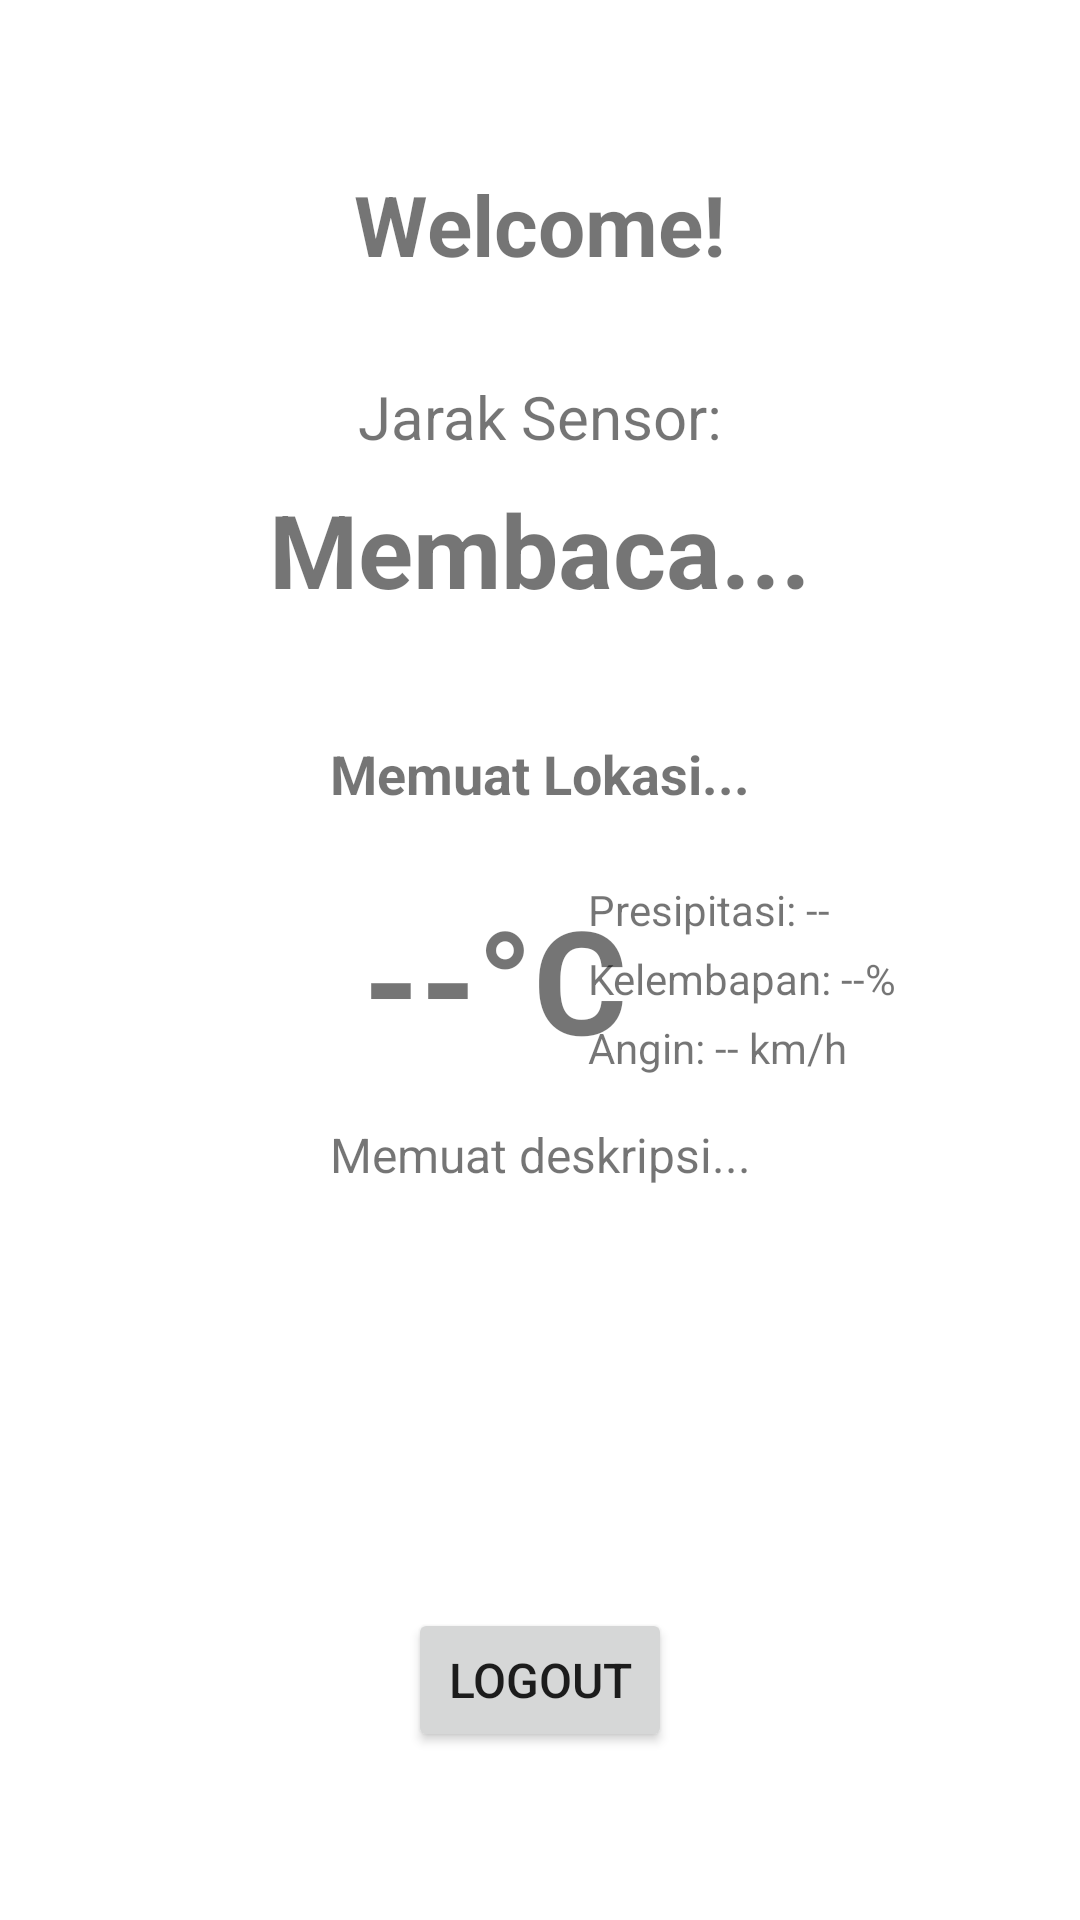

This screen was rendered from an Android layout file. Write that file and the resources it references.
<!-- AndroidManifest.xml: application theme Theme.PTA2 -->
<!-- res/layout/home_page_activity.xml -->
<?xml version="1.0" encoding="utf-8"?>
<androidx.constraintlayout.widget.ConstraintLayout xmlns:android="http://schemas.android.com/apk/res/android" xmlns:app="http://schemas.android.com/apk/res-auto" xmlns:tools="http://schemas.android.com/tools" android:layout_width="match_parent" android:layout_height="match_parent" android:padding="24dp" tools:context=".HomePageActivity">

    
    <TextView
        android:id="@+id/textViewWelcome"
        android:layout_width="wrap_content"
        android:layout_height="wrap_content"
        android:layout_marginTop="32dp"
        android:text="Welcome!"
        android:textSize="28sp"
        android:textStyle="bold"
        app:layout_constraintEnd_toEndOf="parent"
        app:layout_constraintStart_toStartOf="parent"
        app:layout_constraintTop_toTopOf="parent" />

    
    <TextView
        android:id="@+id/textViewDistanceLabel"
        android:layout_width="wrap_content"
        android:layout_height="wrap_content"
        android:layout_marginTop="32dp"
        android:text="Jarak Sensor:"
        android:textSize="20sp"
        app:layout_constraintEnd_toEndOf="parent"
        app:layout_constraintStart_toStartOf="parent"
        app:layout_constraintTop_toBottomOf="@id/textViewWelcome" />

    <TextView
        android:id="@+id/textViewDistanceValue"
        android:layout_width="wrap_content"
        android:layout_height="wrap_content"
        android:layout_marginTop="8dp"
        android:text="Membaca..."
        android:textSize="34sp"
        android:textStyle="bold"
        app:layout_constraintEnd_toEndOf="parent"
        app:layout_constraintStart_toStartOf="parent"
        app:layout_constraintTop_toBottomOf="@id/textViewDistanceLabel" />

    
    <TextView
        android:id="@+id/textViewWeatherCity"
        android:layout_width="wrap_content"
        android:layout_height="wrap_content"
        android:layout_marginTop="40dp"
        android:text="Memuat Lokasi..."
        android:textSize="18sp"
        android:textStyle="bold"
        app:layout_constraintStart_toStartOf="parent"
        app:layout_constraintEnd_toEndOf="parent"
        app:layout_constraintTop_toBottomOf="@id/textViewDistanceValue" />

    
    <ImageView
        android:id="@+id/imageViewWeatherIcon"
        android:layout_width="80dp"
        android:layout_height="80dp"
        android:layout_marginTop="16dp"
        android:contentDescription="@string/weather_icon_description"
        app:layout_constraintStart_toStartOf="parent"
        app:layout_constraintEnd_toStartOf="@id/guideline_weather_center"
        app:layout_constraintTop_toBottomOf="@id/textViewWeatherCity"
        tools:srcCompat="@mipmap/ic_launcher" /> 

    
    <TextView
        android:id="@+id/textViewWeatherTemp"
        android:layout_width="wrap_content"
        android:layout_height="wrap_content"
        android:text="--°C"
        android:textSize="48sp"
        android:textStyle="bold"
        app:layout_constraintStart_toEndOf="@id/imageViewWeatherIcon"
        app:layout_constraintEnd_toStartOf="@id/guideline_weather_center"
        app:layout_constraintTop_toTopOf="@id/imageViewWeatherIcon"
        app:layout_constraintBottom_toBottomOf="@id/imageViewWeatherIcon"
        android:layout_marginStart="8dp"/>

    
    <TextView
        android:id="@+id/textViewWeatherDesc"
        android:layout_width="0dp"
        android:layout_height="wrap_content"
        android:layout_marginTop="8dp"
        android:text="Memuat deskripsi..."
        android:textSize="16sp"
        android:gravity="center"
        app:layout_constraintStart_toStartOf="parent"
        app:layout_constraintEnd_toEndOf="parent"
        app:layout_constraintTop_toBottomOf="@id/imageViewWeatherIcon" />

    
    <androidx.constraintlayout.widget.Guideline
        android:id="@+id/guideline_weather_center"
        android:layout_width="0dp"
        android:layout_height="match_parent"
        android:orientation="vertical"
        app:layout_constraintGuide_percent="0.5" />

    
    <LinearLayout
        android:id="@+id/layoutWeatherDetails"
        android:layout_width="0dp"
        android:layout_height="wrap_content"
        android:orientation="vertical"
        android:layout_marginStart="16dp"
        app:layout_constraintStart_toEndOf="@id/guideline_weather_center"
        app:layout_constraintEnd_toEndOf="parent"
        app:layout_constraintTop_toTopOf="@id/imageViewWeatherIcon"
        app:layout_constraintBottom_toBottomOf="@id/imageViewWeatherIcon" >

        <TextView
            android:id="@+id/textViewWeatherPrecipitation"
            android:layout_width="wrap_content"
            android:layout_height="wrap_content"
            android:text="Presipitasi: --"
            android:textSize="14sp" />

        <TextView
            android:id="@+id/textViewWeatherHumidity"
            android:layout_width="wrap_content"
            android:layout_height="wrap_content"
            android:layout_marginTop="4dp"
            android:text="Kelembapan: --%"
            android:textSize="14sp" />

        <TextView
            android:id="@+id/textViewWeatherWind"
            android:layout_width="wrap_content"
            android:layout_height="wrap_content"
            android:layout_marginTop="4dp"
            android:text="Angin: -- km/h"
            android:textSize="14sp" />
    </LinearLayout>
    


    
    <androidx.appcompat.widget.AppCompatButton
        android:id="@+id/buttonLogout"
        android:layout_width="wrap_content"
        android:layout_height="wrap_content"
        android:layout_marginBottom="32dp"
        android:text="Logout"
        android:textSize="16sp"
        app:layout_constraintBottom_toBottomOf="parent"
        app:layout_constraintEnd_toEndOf="parent"
        app:layout_constraintStart_toStartOf="parent" />
</androidx.constraintlayout.widget.ConstraintLayout>
<!-- resources referenced by this layout -->
<resources>
  <string name="weather_icon_description">Ikon kondisi cuaca saat ini</string>
  <style name="Theme.PTA2" parent="Theme.MaterialComponents.DayNight.DarkActionBar">
          
          <item name="colorPrimary">@color/purple_500</item>
          <item name="colorPrimaryVariant">@color/purple_700</item>
          <item name="colorOnPrimary">@color/white</item>
          <item name="colorSecondary">@color/teal_200</item>
          <item name="colorOnSecondary">@color/black</item>
      </style>
  <color name="purple_500">#FF6200EE</color>
  <color name="purple_700">#FF3700B3</color>
  <color name="white">#FFFFFFFF</color>
  <color name="teal_200">#FF03DAC5</color>
  <color name="black">#FF000000</color>
</resources>
